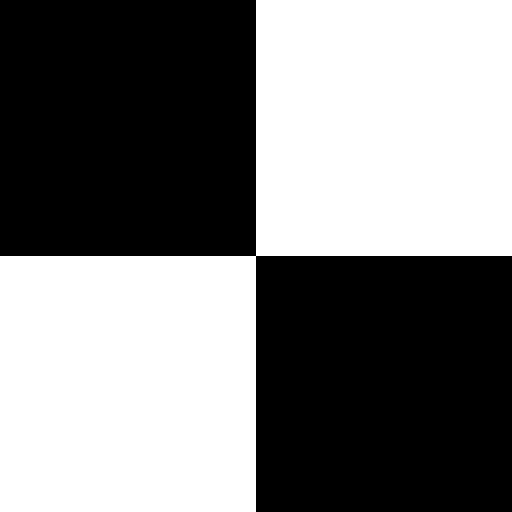
t = 0.00 s
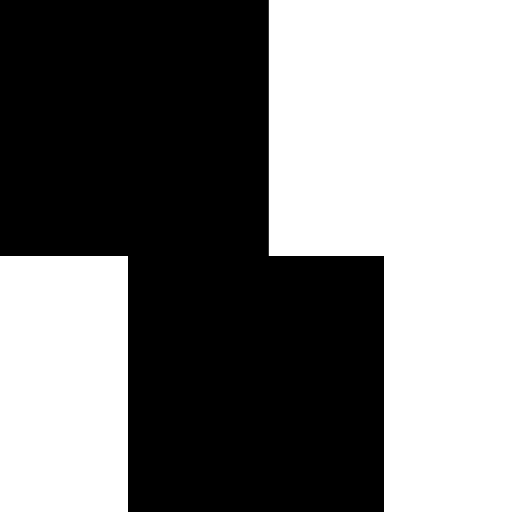
t = 1.50 s
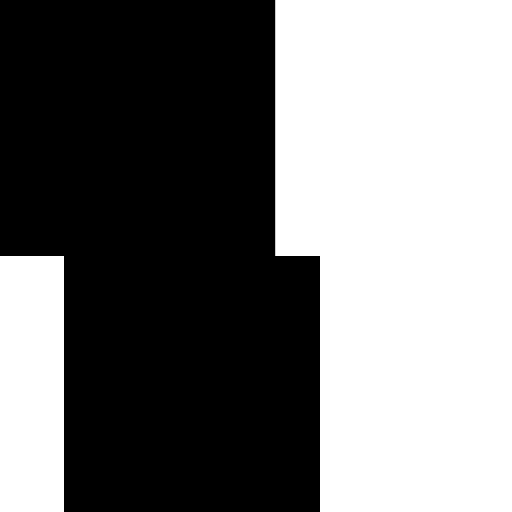
t = 2.25 s
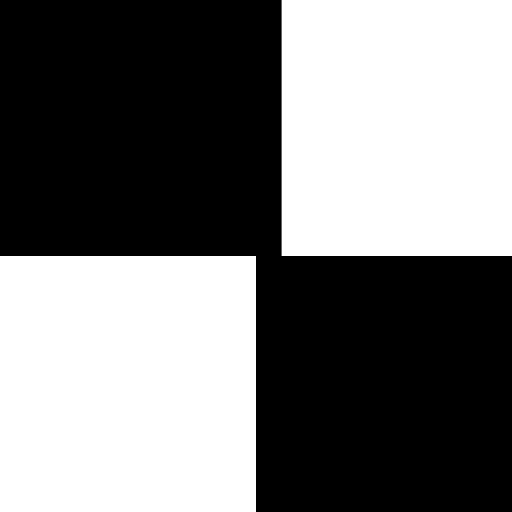
t = 3.00 s
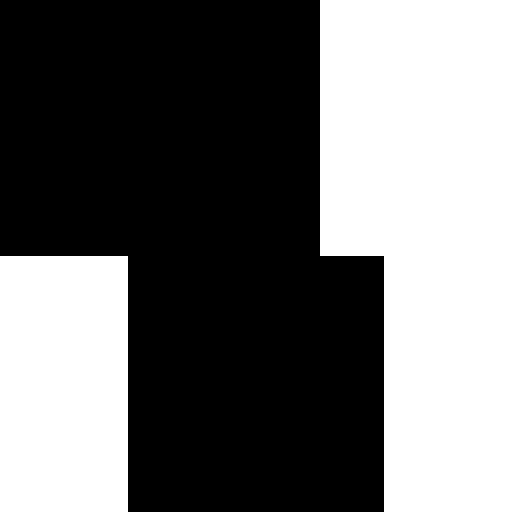
t = 7.50 s
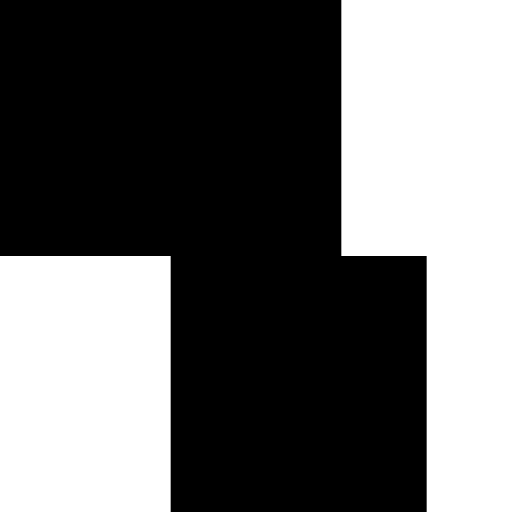
t = 10.00 s

The animated SVG that drew these frames (rendered in a browser with its animation timeline set to each time). Animation: 2 SMIL elements (animate=2); frames cover the first 10.00 s.

<svg xmlns="http://www.w3.org/2000/svg" width="4em" height="4em" viewBox="0 0 100 100">
  <rect width="50" height="50">
    <animate attributeName="width" to="100" dur="30s" fill="freeze" />
  </rect>
  <rect width="50" height="50" x="50" y="50">
    <animate attributeName="x" to="0" dur="3s" repeatCount="10" />
  </rect>
</svg>